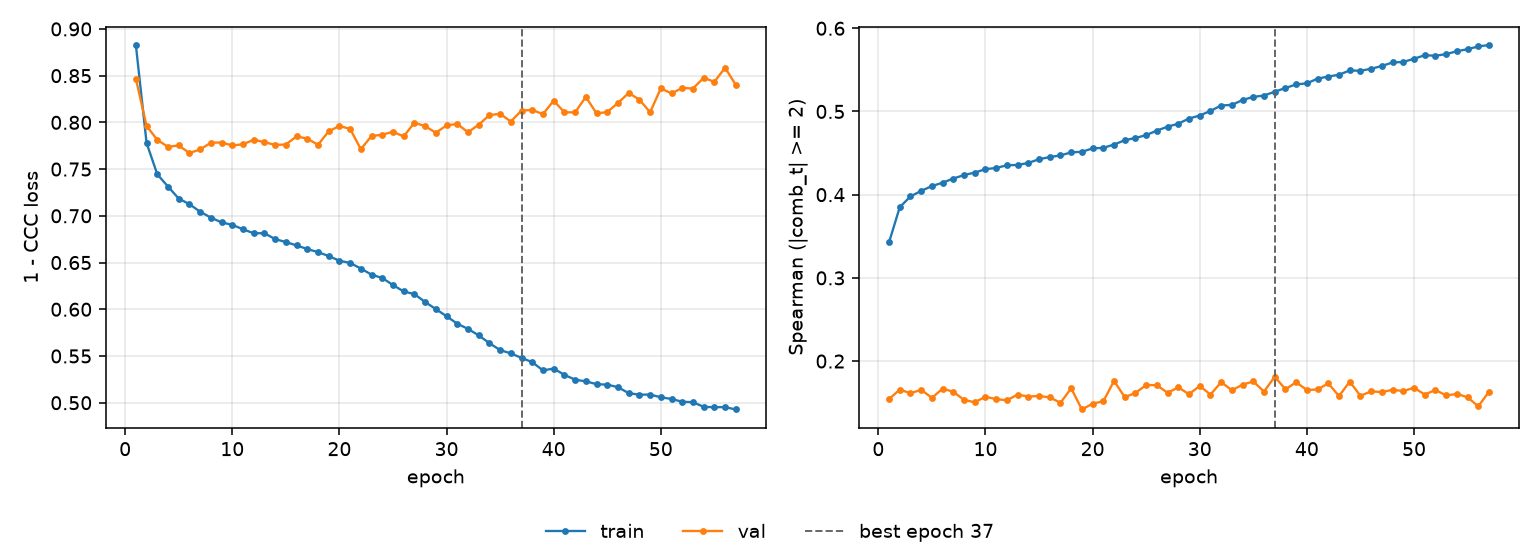

The file beside this chart, header and first rows:
epoch, tr_loss, vl_loss, tr_sp, vl_sp, is_best
1, 0.8828, 0.8467, 0.3428, 0.1544, False
2, 0.778, 0.7962, 0.385, 0.1657, False
3, 0.7445, 0.7813, 0.3979, 0.1614, False
4, 0.7313, 0.7738, 0.4046, 0.1654, False
5, 0.7185, 0.7753, 0.4103, 0.1558, False
6, 0.7124, 0.7672, 0.4144, 0.1668, False
7, 0.7044, 0.771, 0.4194, 0.1631, False
8, 0.6981, 0.7783, 0.4236, 0.1533, False
9, 0.6929, 0.7784, 0.4266, 0.1505, False
10, 0.6904, 0.7753, 0.4307, 0.1571, False
11, 0.6855, 0.7765, 0.4321, 0.1542, False
12, 0.6814, 0.7814, 0.4354, 0.1529, False
13, 0.6814, 0.7788, 0.4357, 0.1597, False
14, 0.6751, 0.7759, 0.4382, 0.1573, False
15, 0.6719, 0.7763, 0.4426, 0.1581, False
16, 0.6684, 0.785, 0.4452, 0.1564, False
17, 0.6645, 0.7826, 0.4472, 0.1499, False
18, 0.6612, 0.776, 0.4508, 0.1673, False
19, 0.657, 0.7904, 0.4516, 0.1418, False
20, 0.6519, 0.7962, 0.4556, 0.1488, False
21, 0.6495, 0.793, 0.4563, 0.1517, False
22, 0.6436, 0.7713, 0.4603, 0.1761, False
23, 0.637, 0.7854, 0.4654, 0.1566, False
24, 0.6335, 0.7868, 0.4681, 0.1617, False
25, 0.626, 0.7899, 0.4716, 0.1712, False
26, 0.619, 0.785, 0.4771, 0.1709, False
27, 0.6162, 0.7997, 0.4817, 0.162, False
28, 0.6078, 0.7959, 0.4854, 0.1683, False
29, 0.6002, 0.7889, 0.4915, 0.1603, False
30, 0.5926, 0.7967, 0.4951, 0.1701, False
31, 0.5846, 0.7983, 0.5007, 0.1597, False
32, 0.579, 0.7894, 0.5072, 0.1747, False
33, 0.5721, 0.7975, 0.5079, 0.1649, False
34, 0.5638, 0.8078, 0.5138, 0.1716, False
35, 0.5563, 0.8092, 0.5175, 0.1756, False
36, 0.5528, 0.8009, 0.5192, 0.1633, False
37, 0.548, 0.8127, 0.5238, 0.1813, True
38, 0.5434, 0.8133, 0.5282, 0.166, False
39, 0.5346, 0.8088, 0.5325, 0.1746, False
40, 0.5365, 0.8232, 0.5338, 0.1652, False
41, 0.5298, 0.8108, 0.5395, 0.1659, False
42, 0.5246, 0.8106, 0.542, 0.1732, False
43, 0.5229, 0.8273, 0.5441, 0.158, False
44, 0.5199, 0.8096, 0.5494, 0.1753, False
45, 0.5193, 0.811, 0.5489, 0.1583, False
46, 0.5167, 0.8208, 0.5514, 0.1636, False
47, 0.5102, 0.8314, 0.5547, 0.1628, False
48, 0.5086, 0.8244, 0.5589, 0.1655, False
49, 0.5087, 0.8108, 0.5595, 0.164, False
50, 0.5058, 0.8364, 0.5634, 0.168, False
51, 0.504, 0.831, 0.5676, 0.1598, False
52, 0.501, 0.8368, 0.567, 0.1653, False
53, 0.5006, 0.8362, 0.5689, 0.1587, False
54, 0.4956, 0.8477, 0.5724, 0.1606, False
55, 0.4952, 0.8434, 0.5748, 0.1565, False
56, 0.4953, 0.8585, 0.5782, 0.1456, False
57, 0.4928, 0.8401, 0.5799, 0.1631, False
